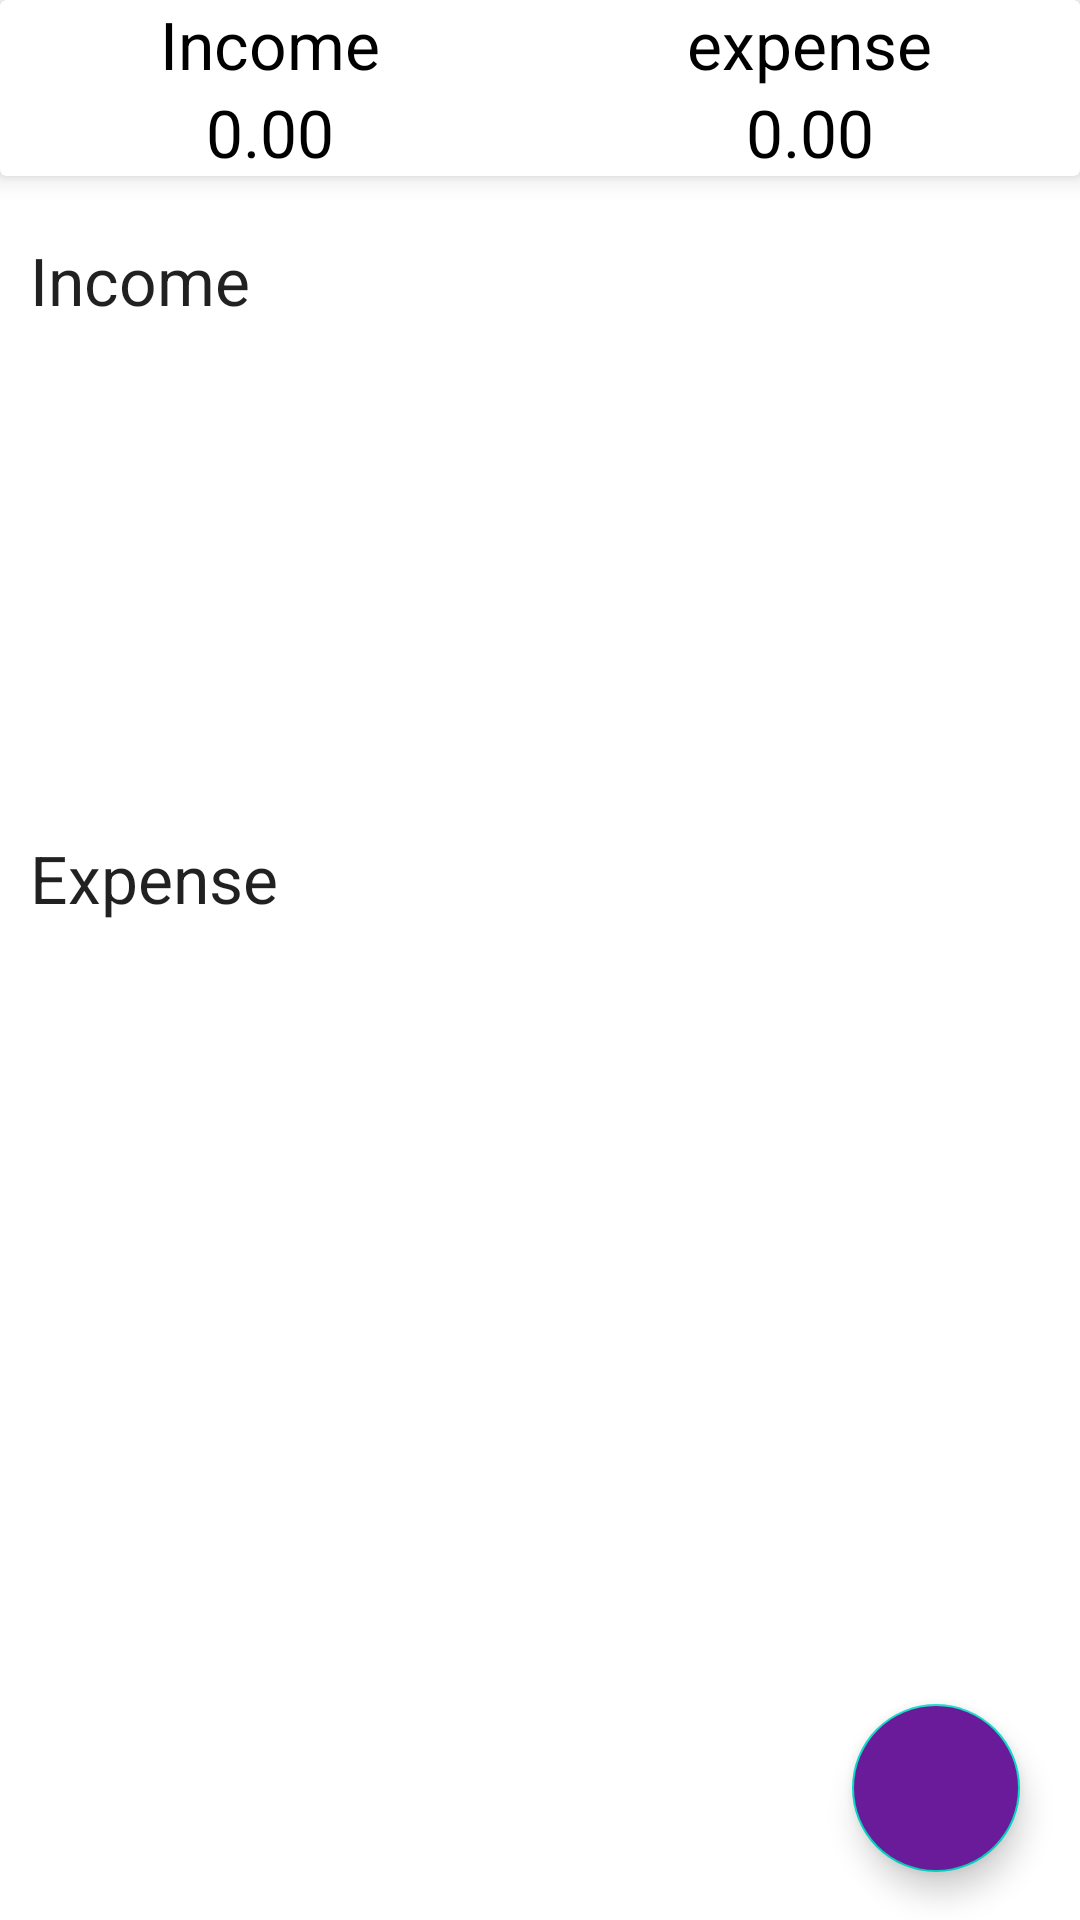

Write the Android layout XML for this screen, with the resource values it uses.
<!-- AndroidManifest.xml: application theme Theme.BudgetS -->
<!-- res/layout/fragment_dash.xml -->
<?xml version="1.0" encoding="utf-8"?>
<LinearLayout xmlns:android="http://schemas.android.com/apk/res/android"
    xmlns:tools="http://schemas.android.com/tools"
    android:layout_width="match_parent"
    xmlns:app="http://schemas.android.com/apk/res-auto"
    android:orientation="vertical"
    android:layout_height="match_parent"
    tools:context=".dashFragment">

    <androidx.cardview.widget.CardView
        android:layout_width="match_parent"
        android:layout_height="wrap_content"
        app:cardElevation="5dp"
        android:elevation="10dp">

        <LinearLayout
            android:layout_width="match_parent"
            android:layout_height="wrap_content"
            android:orientation="vertical">

            <LinearLayout
                android:layout_width="match_parent"
                android:layout_height="wrap_content"
                android:orientation="horizontal">


                <RelativeLayout
                    android:layout_width="0dp"
                    android:layout_height="wrap_content"
                    android:layout_weight="1"
                    android:gravity="center">

                    <TextView
                        android:layout_width="wrap_content"
                        android:layout_height="wrap_content"
                        android:textAppearance="?android:textAppearanceLarge"
                        android:textColor="@color/black"
                        android:text="Income"/>


                </RelativeLayout>

                <RelativeLayout
                    android:layout_width="0dp"
                    android:layout_height="wrap_content"
                    android:layout_weight="1"
                    android:gravity="center">

                    <TextView
                        android:layout_width="wrap_content"
                        android:layout_height="wrap_content"
                        android:textAppearance="?android:textAppearanceLarge"
                        android:textColor="@color/black"
                        android:text="expense"/>


                </RelativeLayout>

            </LinearLayout>

            <LinearLayout
                android:layout_width="match_parent"
                android:layout_height="wrap_content"
                android:orientation="horizontal">


                <RelativeLayout
                    android:layout_width="0dp"
                    android:layout_height="wrap_content"
                    android:layout_weight="1"
                    android:gravity="center">

                    <TextView
                        android:layout_width="wrap_content"
                        android:id="@+id/incoome_set_result"
                        android:layout_height="wrap_content"
                        android:textAppearance="?android:textAppearanceLarge"
                        android:textColor="@color/black"
                        android:text="0.00"/>


                </RelativeLayout>

                <RelativeLayout
                    android:layout_width="0dp"
                    android:layout_height="wrap_content"
                    android:layout_weight="1"
                    android:gravity="center">

                    <TextView
                        android:layout_width="wrap_content"
                        android:layout_height="wrap_content"
                        android:id="@+id/expense_set_result"
                        android:textAppearance="?android:textAppearanceLarge"
                        android:textColor="@color/black"
                        android:text="0.00"/>


                </RelativeLayout>

            </LinearLayout>


        </LinearLayout>

    </androidx.cardview.widget.CardView>

    <androidx.coordinatorlayout.widget.CoordinatorLayout
        android:layout_width="match_parent"
        android:layout_height="match_parent">

        <ScrollView
            android:layout_width="match_parent"
            android:layout_height="wrap_content">

            <LinearLayout
                android:layout_width="match_parent"
                android:layout_height="wrap_content"
                android:layout_marginTop="10dp"
                android:orientation="vertical">

                <TextView
                    android:layout_width="match_parent"
                    android:layout_height="wrap_content"
                    android:text="Income"
                    android:textAppearance="?android:textAppearanceLarge"
                    android:padding="10dp"/>

                <androidx.recyclerview.widget.RecyclerView
                    android:layout_width="match_parent"
                    android:layout_height="150dp"
                    android:id="@+id/recycler_income">

                </androidx.recyclerview.widget.RecyclerView>

                <TextView
                    android:layout_width="match_parent"
                    android:layout_height="wrap_content"
                    android:text="Expense"
                    android:textAppearance="?android:textAppearanceLarge"
                    android:padding="10dp"/>

                <androidx.recyclerview.widget.RecyclerView
                    android:layout_width="match_parent"
                    android:id="@+id/recycler_expense"
                    android:layout_height="150dp">

                </androidx.recyclerview.widget.RecyclerView>

            </LinearLayout>
        </ScrollView>

        <LinearLayout
            android:layout_width="wrap_content"
            android:layout_height="wrap_content"
            android:layout_marginRight="15dp"
            android:layout_marginBottom="160dp"
            android:layout_gravity="bottom">

            <TextView
                android:layout_width="wrap_content"
                android:layout_height="wrap_content"
                android:text="expense"
                android:id="@+id/expense_ft_text"
                android:padding="5dp"
                android:layout_gravity="center"
                android:layout_marginRight="5dp"
                android:visibility="invisible"
                android:background="@color/nav_header"
                android:textColor="@color/white"
                android:textAppearance="?android:textAppearanceSmall"/>

            <com.google.android.material.floatingactionbutton.FloatingActionButton
                android:layout_width="wrap_content"
                android:layout_height="wrap_content"
                android:id="@+id/expense_ft_btn"
            android:layout_gravity="bottom|end"
                android:backgroundTint="#07bca4"
                android:elevation="6dp"
                app:fabSize="mini"
                android:visibility="invisible"
                app:pressedTranslationZ="12dp"
                android:src="@drawable/expense"/>
        </LinearLayout>

        <LinearLayout
            android:layout_width="wrap_content"
            android:layout_height="wrap_content"
            android:layout_gravity="bottom|end"
            android:layout_marginRight="15dp"
            android:layout_marginBottom="90dp">

            <TextView
                android:layout_width="wrap_content"
                android:layout_height="wrap_content"
                android:text="income"
                android:id="@+id/income_ft_text"
                android:textColor="@color/white"
                android:textAppearance="?android:textAppearanceSmall"
                android:padding="5dp"
                android:layout_gravity="center"
                android:background="@color/nav_header"
                android:layout_marginRight="5dp"
                android:visibility="invisible"/>

            <com.google.android.material.floatingactionbutton.FloatingActionButton
                android:layout_width="wrap_content"
                android:layout_height="wrap_content"
                android:id="@+id/income_ft_btn"
                android:layout_gravity="bottom|end"
                android:backgroundTint="#1ce10a"
                android:elevation="6dp"
                app:fabSize="mini"
                app:pressedTranslationZ="12dp"
                android:visibility="invisible"
                android:src="@drawable/income"/>



        </LinearLayout>


        <com.google.android.material.floatingactionbutton.FloatingActionButton
            android:layout_width="wrap_content"
            android:layout_height="wrap_content"
            android:id="@+id/fb_main_plus_btn"
            android:layout_gravity="bottom|end"
            android:layout_marginRight="20dp"
            android:backgroundTint="#6a1b9a"
            android:layout_marginBottom="16dp"
            app:fabSize="normal"
            android:src="@drawable/income"/>


    </androidx.coordinatorlayout.widget.CoordinatorLayout>


</LinearLayout>
<!-- resources referenced by this layout -->
<resources>
  <color name="black">#FF000000</color>
  <color name="nav_header">#FFEAA00C</color>
  <color name="white">#FFFFFFFF</color>
  <style name="Theme.BudgetS" parent="Theme.MaterialComponents.DayNight.NoActionBar">
          
          <item name="colorPrimary">@color/purple_500</item>
          <item name="colorPrimaryVariant">@color/purple_700</item>
          <item name="colorOnPrimary">@color/white</item>
          
          <item name="colorSecondary">@color/teal_200</item>
          <item name="colorSecondaryVariant">@color/teal_700</item>
          <item name="colorOnSecondary">@color/black</item>
          
          <item name="android:statusBarColor">?attr/colorPrimaryVariant</item>
          
      </style>
  <color name="purple_500">#FF6200EE</color>
  <color name="purple_700">#FF3700B3</color>
  <color name="teal_200">#FF03DAC5</color>
  <color name="teal_700">#FF018786</color>
</resources>
